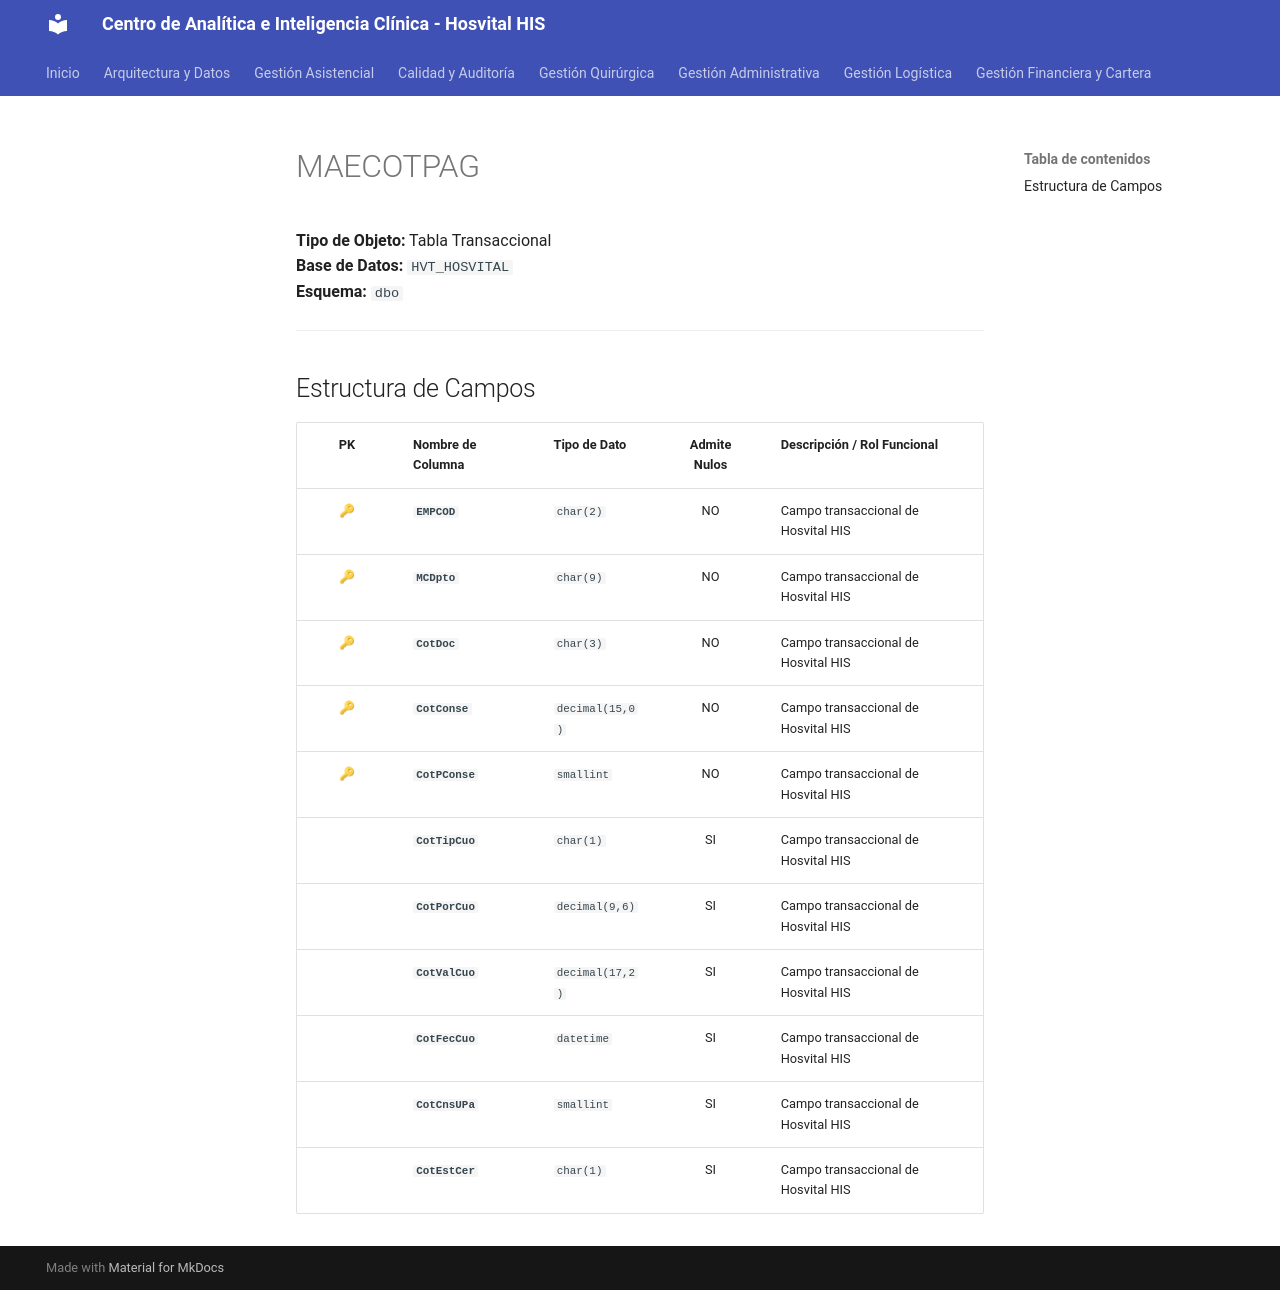

repository: SoporteSaludtech/superset-docs · page: diccionario-general/MAECOTPAG/index.html · generator: mkdocs

# MAECOTPAG

**Tipo de Objeto:** Tabla Transaccional  
**Base de Datos:** `HVT_HOSVITAL`  
**Esquema:** `dbo`

---

## Estructura de Campos

| PK | Nombre de Columna | Tipo de Dato | Admite Nulos | Descripción / Rol Funcional |
| :-: | :--- | :--- | :-: | :--- |
| 🔑 | **`EMPCOD`** | `char(2)` | NO | Campo transaccional de Hosvital HIS |
| 🔑 | **`MCDpto`** | `char(9)` | NO | Campo transaccional de Hosvital HIS |
| 🔑 | **`CotDoc`** | `char(3)` | NO | Campo transaccional de Hosvital HIS |
| 🔑 | **`CotConse`** | `decimal(15,0)` | NO | Campo transaccional de Hosvital HIS |
| 🔑 | **`CotPConse`** | `smallint` | NO | Campo transaccional de Hosvital HIS |
|  | **`CotTipCuo`** | `char(1)` | SI | Campo transaccional de Hosvital HIS |
|  | **`CotPorCuo`** | `decimal(9,6)` | SI | Campo transaccional de Hosvital HIS |
|  | **`CotValCuo`** | `decimal(17,2)` | SI | Campo transaccional de Hosvital HIS |
|  | **`CotFecCuo`** | `datetime` | SI | Campo transaccional de Hosvital HIS |
|  | **`CotCnsUPa`** | `smallint` | SI | Campo transaccional de Hosvital HIS |
|  | **`CotEstCer`** | `char(1)` | SI | Campo transaccional de Hosvital HIS |
